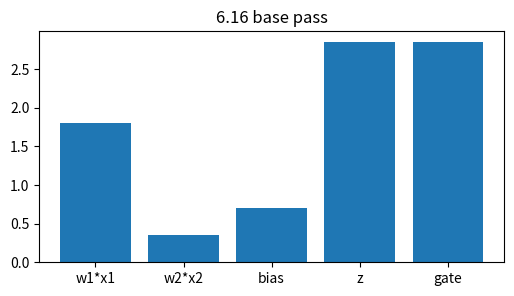
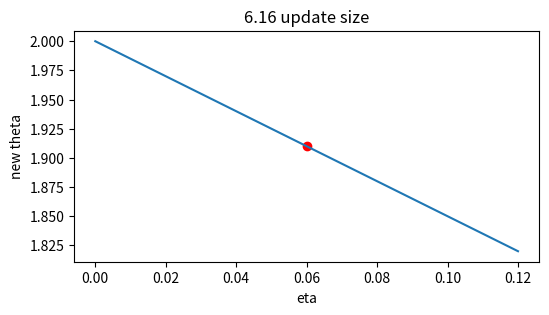
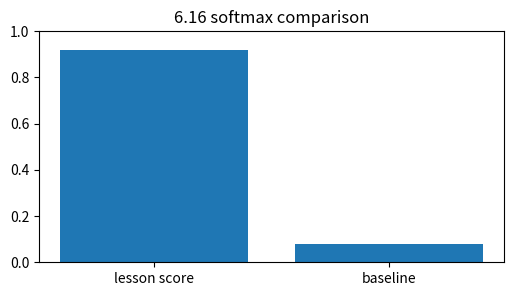
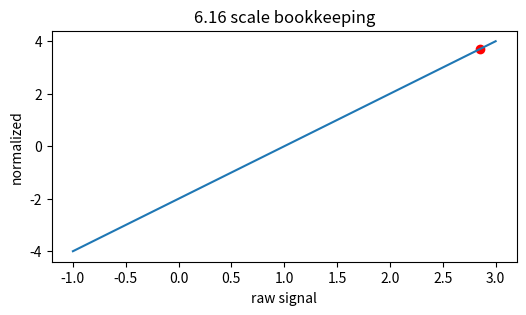
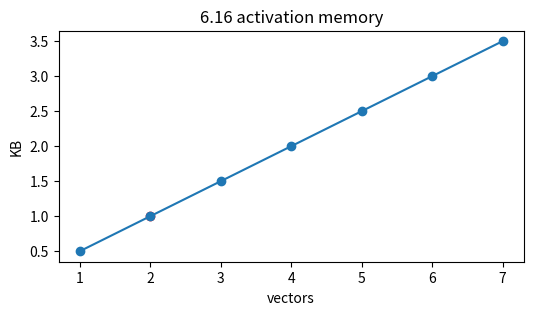

Here is the Python script that generated these plots, in order:
import numpy as np, matplotlib.pyplot as plt, math, itertools
np.random.seed(0)
def softmax(v):
    v=np.asarray(v,dtype=float); e=np.exp(v-v.max()); return e/e.sum()
def relu(x): return np.maximum(0,np.asarray(x,dtype=float))
def sigmoid(x): return 1/(1+np.exp(-np.asarray(x,dtype=float)))
print('setup ok')

# 1) Layer / group / instance normalization: base affine signal and gated output
x=np.array([1.5,-0.5]); w=np.array([1.200000000000,-0.700000000000]); bias=0.700000000000
z=float(w@x+bias); h=max(0,z)
plt.figure(figsize=(6,3)); plt.bar(['w1*x1','w2*x2','bias','z','gate'],[w[0]*x[0],w[1]*x[1],bias,z,h]); plt.title('6.16 base pass')
assert abs(z-2.850000000000)<1e-9 and abs(h-2.850000000000)<1e-9

# 2) Turn the learning-rate knob for one scalar update
g=1.500000000000; etas=np.linspace(0,0.12,50); theta=2.0-etas*g
plt.figure(figsize=(6,3)); plt.plot(etas,theta); plt.scatter([0.060000000000],[1.910000000000],c='r'); plt.xlabel('eta'); plt.ylabel('new theta'); plt.title('6.16 update size')
assert abs((2.0-0.060000000000*g)-1.910000000000)<1e-9

# 3) Compare two scores with softmax
scores=np.array([2.850000000000,0.4]); probs=softmax(scores)
plt.figure(figsize=(6,3)); plt.bar(['lesson score','baseline'],probs); plt.ylim(0,1); plt.title('6.16 softmax comparison')
assert abs(probs[0]-0.920561450816)<1e-9 and abs(probs.sum()-1)<1e-12

# 4) Normalize the same signal and show its position
vals=np.linspace(-1,3,100); normed=(vals-1.0)/math.sqrt(0.25001); point=(2.850000000000-1.0)/math.sqrt(0.25001)
plt.figure(figsize=(6,3)); plt.plot(vals,normed); plt.scatter([2.850000000000],[point],c='r'); plt.xlabel('raw signal'); plt.ylabel('normalized'); plt.title('6.16 scale bookkeeping')
assert abs(point-3.699926002220)<1e-9

# 5) Tiny end-to-end budget: vectors, bytes, and visible capacity
blocks=np.arange(1,8); kb=blocks*128*4/1024
plt.figure(figsize=(6,3)); plt.plot(blocks,kb,'-o'); plt.scatter([2],[1.000000000000],c='r'); plt.xlabel('vectors'); plt.ylabel('KB'); plt.title('6.16 activation memory')
assert abs((2*128*4/1024)-1.000000000000)<1e-9
